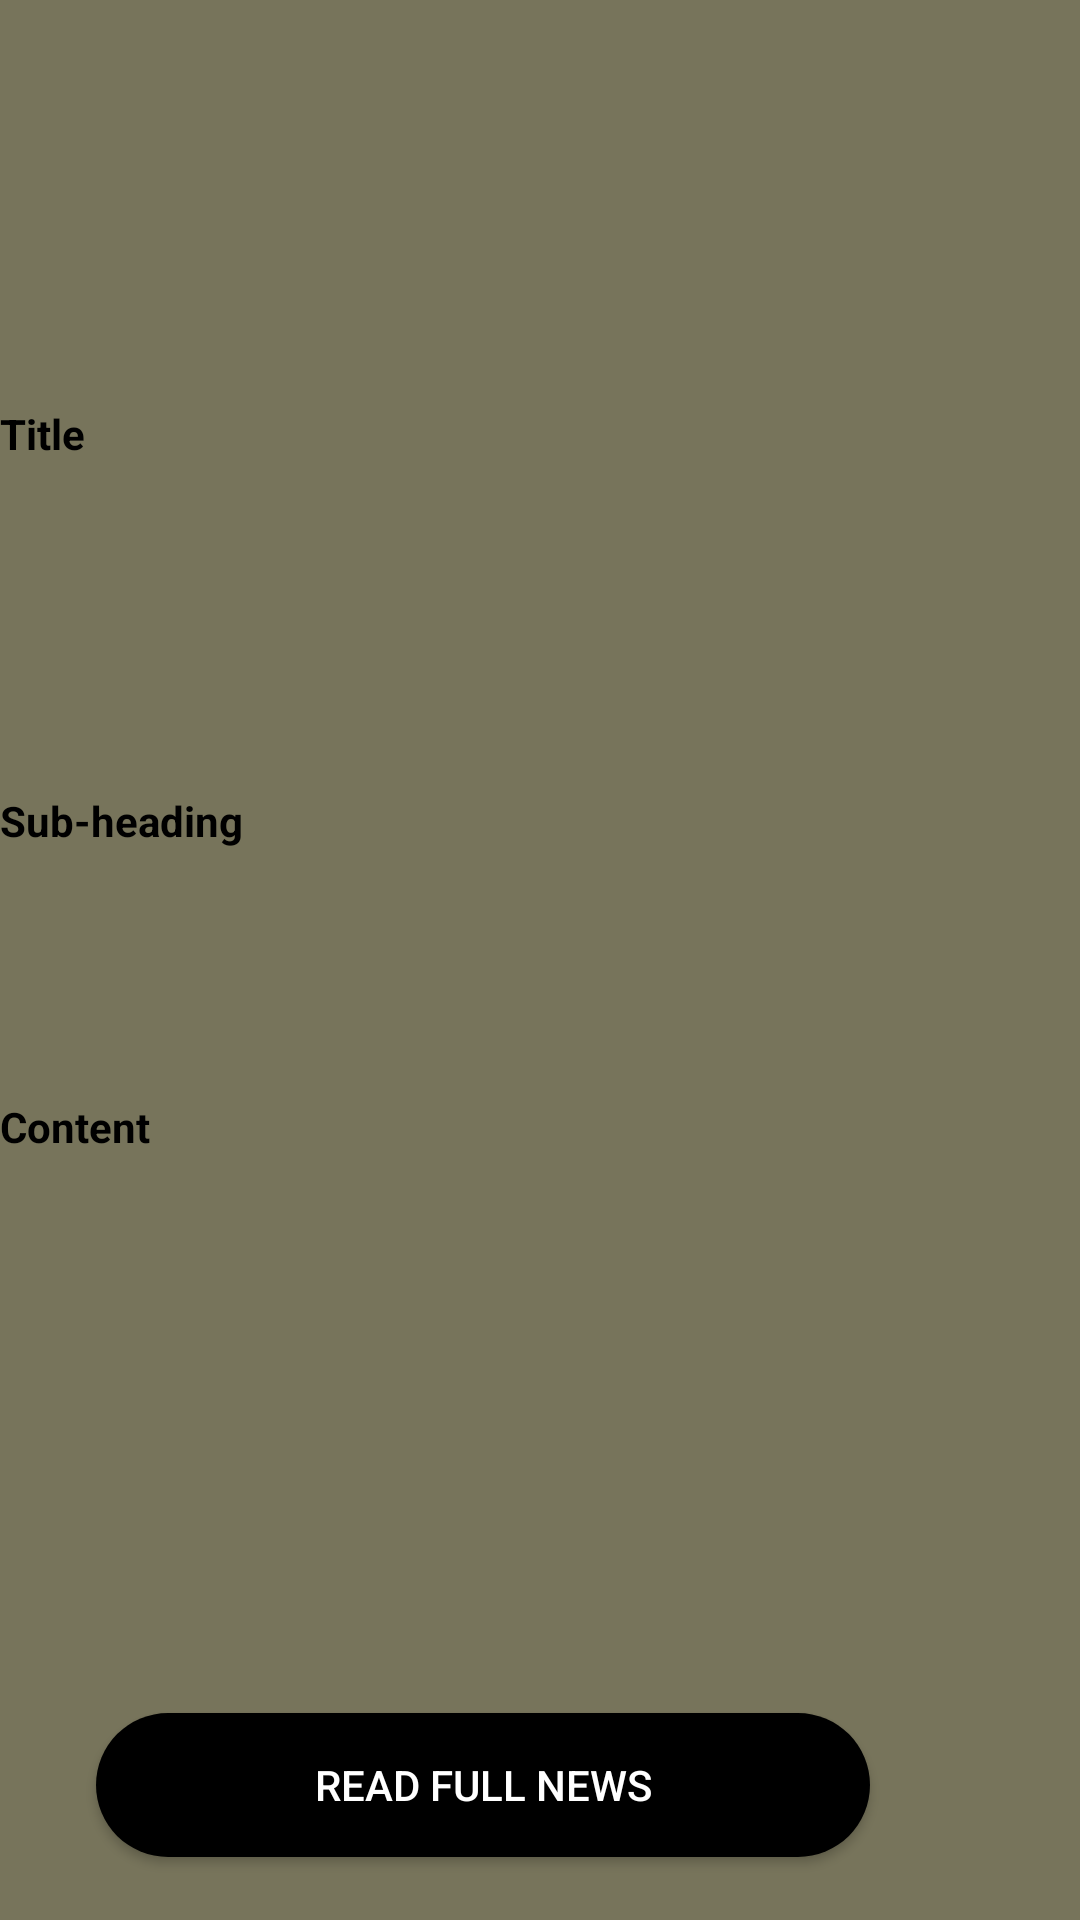

Layout XML and referenced resources for this Android screen:
<!-- AndroidManifest.xml: application theme Theme.BUMBEE -->
<!-- res/layout/activity_news_detail.xml -->
<?xml version="1.0" encoding="utf-8"?>
<RelativeLayout xmlns:android="http://schemas.android.com/apk/res/android"
    xmlns:app="http://schemas.android.com/apk/res-auto"
    xmlns:tools="http://schemas.android.com/tools"
    android:layout_width="match_parent"
    android:layout_height="match_parent"
    tools:context=".activities.Reading.NewsDetail"
    android:background="@drawable/android_sma">

    <ImageView
        android:id="@+id/imageURL"
        android:layout_width="match_parent"
        android:layout_height="193dp" />

    <TextView
        android:id="@+id/Title"
        android:layout_width="match_parent"
        android:layout_height="130dp"
        android:layout_alignParentEnd="true"
        android:layout_alignParentBottom="true"
        android:layout_marginEnd="0dp"
        android:layout_marginBottom="375dp"
        android:text="Title"
        android:textColor="@color/black"
        android:textSize="@dimen/_20sdp"
        android:textStyle="bold" />

    <TextView
        android:id="@+id/Content"
        android:layout_width="match_parent"
        android:layout_height="201dp"
        android:layout_alignParentEnd="true"
        android:layout_alignParentBottom="true"
        android:layout_marginEnd="0dp"
        android:layout_marginBottom="73dp"
        android:text="Content"
        android:textSize="@dimen/_15sdp"
        android:textColor="@color/black"
        android:textStyle="bold" />

    <Button
        android:id="@+id/btnReadFullNews"
        android:layout_width="258dp"
        android:layout_height="wrap_content"
        android:layout_alignParentEnd="true"
        android:layout_alignParentBottom="true"
        android:layout_marginEnd="70dp"
        android:layout_marginBottom="21dp"
        android:background="@drawable/rb_new_circle"
        android:text="Read Full News"
        android:textColor="#FFFFFF" />

    <TextView
        android:id="@+id/subtitle"
        android:layout_width="match_parent"
        android:layout_height="99dp"
        android:layout_alignParentEnd="true"
        android:layout_alignParentBottom="true"
        android:layout_marginEnd="0dp"
        android:layout_marginBottom="277dp"
        android:text="Sub-heading"
        android:textColor="@color/black"
        android:textSize="@dimen/_15sdp"
        android:textStyle="bold" />
</RelativeLayout>
<!-- resources referenced by this layout -->
<resources>
  <color name="black">#000000</color>
  <!-- drawable android_sma (drawable) -->
  <?xml version="1.0" encoding="utf-8"?>
      <vector
          xmlns:android="http://schemas.android.com/apk/res/android"
          android:width="320dp"
          android:height="549dp"
          android:viewportWidth="320"
          android:viewportHeight="549"
          >
  
          <group>
              <clip-path
                  android:pathData="M0 0H320V549H0V0Z"
                  />
              <path
                  android:pathData="M0 0V549H320V0"
                  android:fillColor="#77745B"
  
                  />
  
          </group>
  
      </vector>
  <!-- drawable rb_new_circle (drawable) -->
  <?xml version="1.0" encoding="utf-8"?>
  <shape xmlns:android="http://schemas.android.com/apk/res/android">
  
      <solid android:color="#DDA10A"/>
      <gradient
          android:centerColor="@color/black"
          android:endColor="@color/black"
          android:startColor="@color/black"
          />
      <corners
          android:radius="50dp"/>
  
  </shape>
  <style name="Theme.BUMBEE" parent="Theme.AppCompat.Light">
          
          <item name="colorPrimary">@color/primary</item>
      </style>
  <color name="primary">#FBCB0A</color>
</resources>
